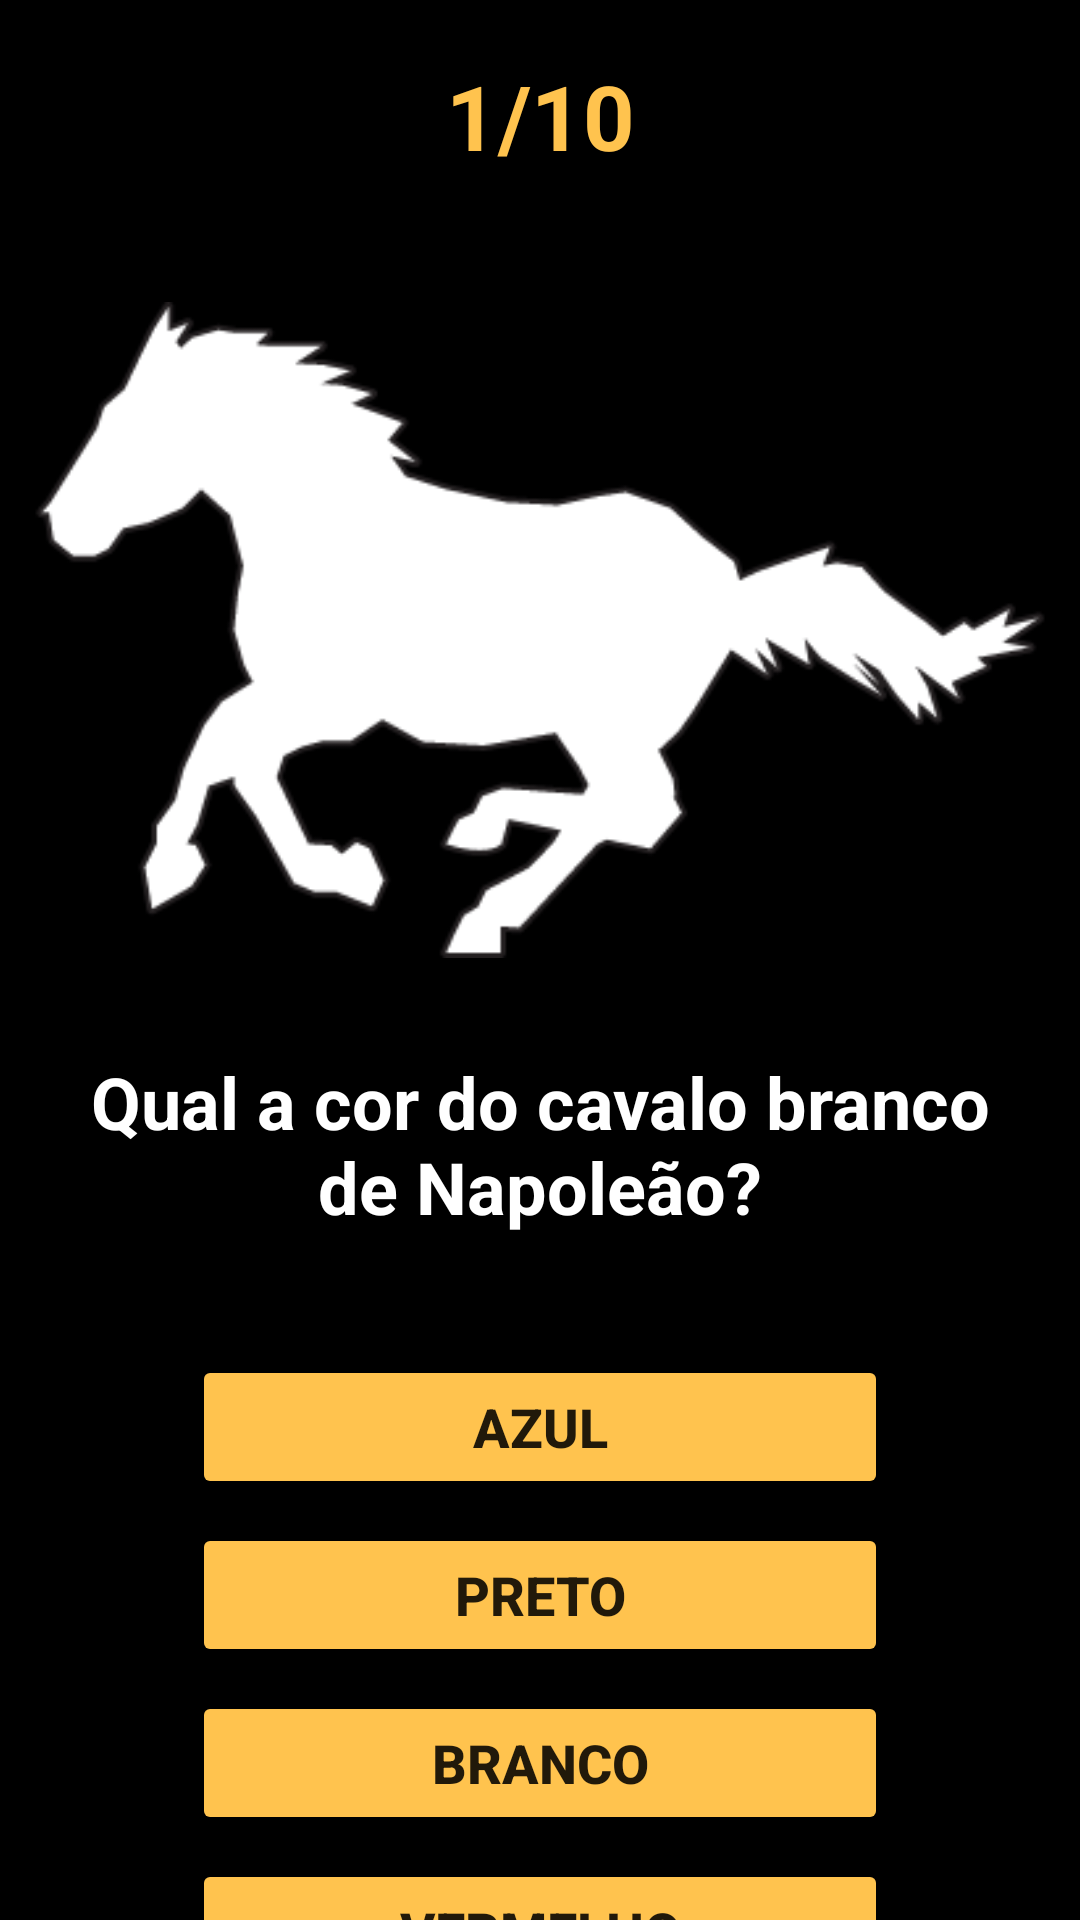

This screen was rendered from an Android layout file. Write that file and the resources it references.
<!-- AndroidManifest.xml: application theme Theme.CubeQuiz -->
<!-- res/layout/activity_questao1.xml -->
<?xml version="1.0" encoding="utf-8"?>

<androidx.constraintlayout.widget.ConstraintLayout xmlns:android="http://schemas.android.com/apk/res/android"
    xmlns:app="http://schemas.android.com/apk/res-auto"
    xmlns:tools="http://schemas.android.com/tools"
    android:layout_width="match_parent"
    android:layout_height="match_parent"
    android:background="@color/black"
    tools:context=".questions.Questao1">

    <TextView
        android:id="@+id/q1"
        android:layout_width="289dp"
        android:layout_height="77dp"
        android:gravity="center"
        android:text="1/10"
        android:textAllCaps="false"
        android:textColor="#ffc34e"
        android:textIsSelectable="false"
        android:textSize="30sp"
        android:textStyle="bold"
        app:layout_constraintEnd_toEndOf="parent"
        app:layout_constraintStart_toStartOf="parent"
        app:layout_constraintTop_toTopOf="parent" />

    <ImageView
        android:id="@+id/imageView4"
        android:layout_width="350dp"
        android:layout_height="wrap_content"
        android:layout_marginStart="8dp"
        android:layout_marginTop="8dp"
        android:layout_marginEnd="8dp"
        android:src="@drawable/cavalo"
        app:layout_constraintEnd_toEndOf="parent"
        app:layout_constraintStart_toStartOf="parent"
        app:layout_constraintTop_toBottomOf="@+id/q1" />

    <TextView
        android:id="@+id/textView3"
        android:layout_width="0dp"
        android:layout_height="wrap_content"
        android:layout_marginStart="16dp"
        android:layout_marginTop="16dp"
        android:layout_marginEnd="16dp"
        android:gravity="center"
        android:text="Qual a cor do cavalo branco de Napoleão?"
        android:textColor="#FFFFFF"
        android:textSize="24sp"
        android:textStyle="bold"
        app:layout_constraintEnd_toEndOf="parent"
        app:layout_constraintStart_toStartOf="parent"
        app:layout_constraintTop_toBottomOf="@+id/imageView4" />

    <Button
        android:id="@+id/btnA1"
        android:layout_width="0dp"
        android:layout_height="wrap_content"
        android:layout_marginStart="64dp"
        android:layout_marginTop="40dp"
        android:layout_marginEnd="64dp"
        android:backgroundTint="#ffc34e"
        android:text="AZUL"
        android:textSize="18sp"
        android:textStyle="bold"
        app:cornerRadius="50dp"
        app:layout_constraintEnd_toEndOf="parent"
        app:layout_constraintStart_toStartOf="parent"
        app:layout_constraintTop_toBottomOf="@+id/textView3" />

    <Button
        android:id="@+id/btnB1"
        android:layout_width="0dp"
        android:layout_height="wrap_content"
        android:layout_marginStart="64dp"
        android:layout_marginTop="8dp"
        android:layout_marginEnd="64dp"
        android:backgroundTint="#ffc34e"
        android:text="PRETO"
        android:textSize="18sp"
        android:textStyle="bold"
        app:cornerRadius="50dp"
        app:layout_constraintEnd_toEndOf="parent"
        app:layout_constraintStart_toStartOf="parent"
        app:layout_constraintTop_toBottomOf="@+id/btnA1" />

    <Button
        android:id="@+id/btnC1"
        android:layout_width="0dp"
        android:layout_height="wrap_content"
        android:layout_marginStart="64dp"
        android:layout_marginTop="8dp"
        android:layout_marginEnd="64dp"
        android:backgroundTint="#ffc34e"
        android:text="BRANCO"
        android:textSize="18sp"
        android:textStyle="bold"
        app:cornerRadius="50dp"
        app:layout_constraintEnd_toEndOf="parent"
        app:layout_constraintStart_toStartOf="parent"
        app:layout_constraintTop_toBottomOf="@+id/btnB1" />

    <Button
        android:id="@+id/btnD1"
        android:layout_width="0dp"
        android:layout_height="wrap_content"
        android:layout_marginStart="64dp"
        android:layout_marginTop="8dp"
        android:layout_marginEnd="64dp"
        android:backgroundTint="#ffc34e"
        android:text="VERMELHO"
        android:textSize="18sp"
        android:textStyle="bold"
        app:cornerRadius="50dp"
        app:layout_constraintEnd_toEndOf="parent"
        app:layout_constraintStart_toStartOf="parent"
        app:layout_constraintTop_toBottomOf="@+id/btnC1" />
</androidx.constraintlayout.widget.ConstraintLayout>
<!-- resources referenced by this layout -->
<resources>
  <!-- drawable cavalo: png bitmap (drawable-v24, 18771 bytes) -->
  <style name="Theme.CubeQuiz" parent="Theme.MaterialComponents.DayNight.DarkActionBar">
          
          <item name="colorPrimary">@color/purple_500</item>
          <item name="colorPrimaryVariant">@color/purple_700</item>
          <item name="colorOnPrimary">@color/white</item>
          
          <item name="colorSecondary">@color/teal_200</item>
          <item name="colorSecondaryVariant">@color/teal_700</item>
          <item name="colorOnSecondary">@color/black</item>
          
          <item name="android:statusBarColor" tools:targetApi="l">?attr/colorPrimaryVariant</item>
          
      </style>
  <!-- not gathered from this repository: default colours our renderer supplied (Android Studio template values) -->
  <color name="purple_500">#FF6200EE</color>
  <color name="purple_700">#FF3700B3</color>
  <color name="teal_200">#FF03DAC5</color>
  <color name="teal_700">#FF018786</color>
  <color name="black">#FF000000</color>
  <color name="white">#FFFFFFFF</color>
</resources>
